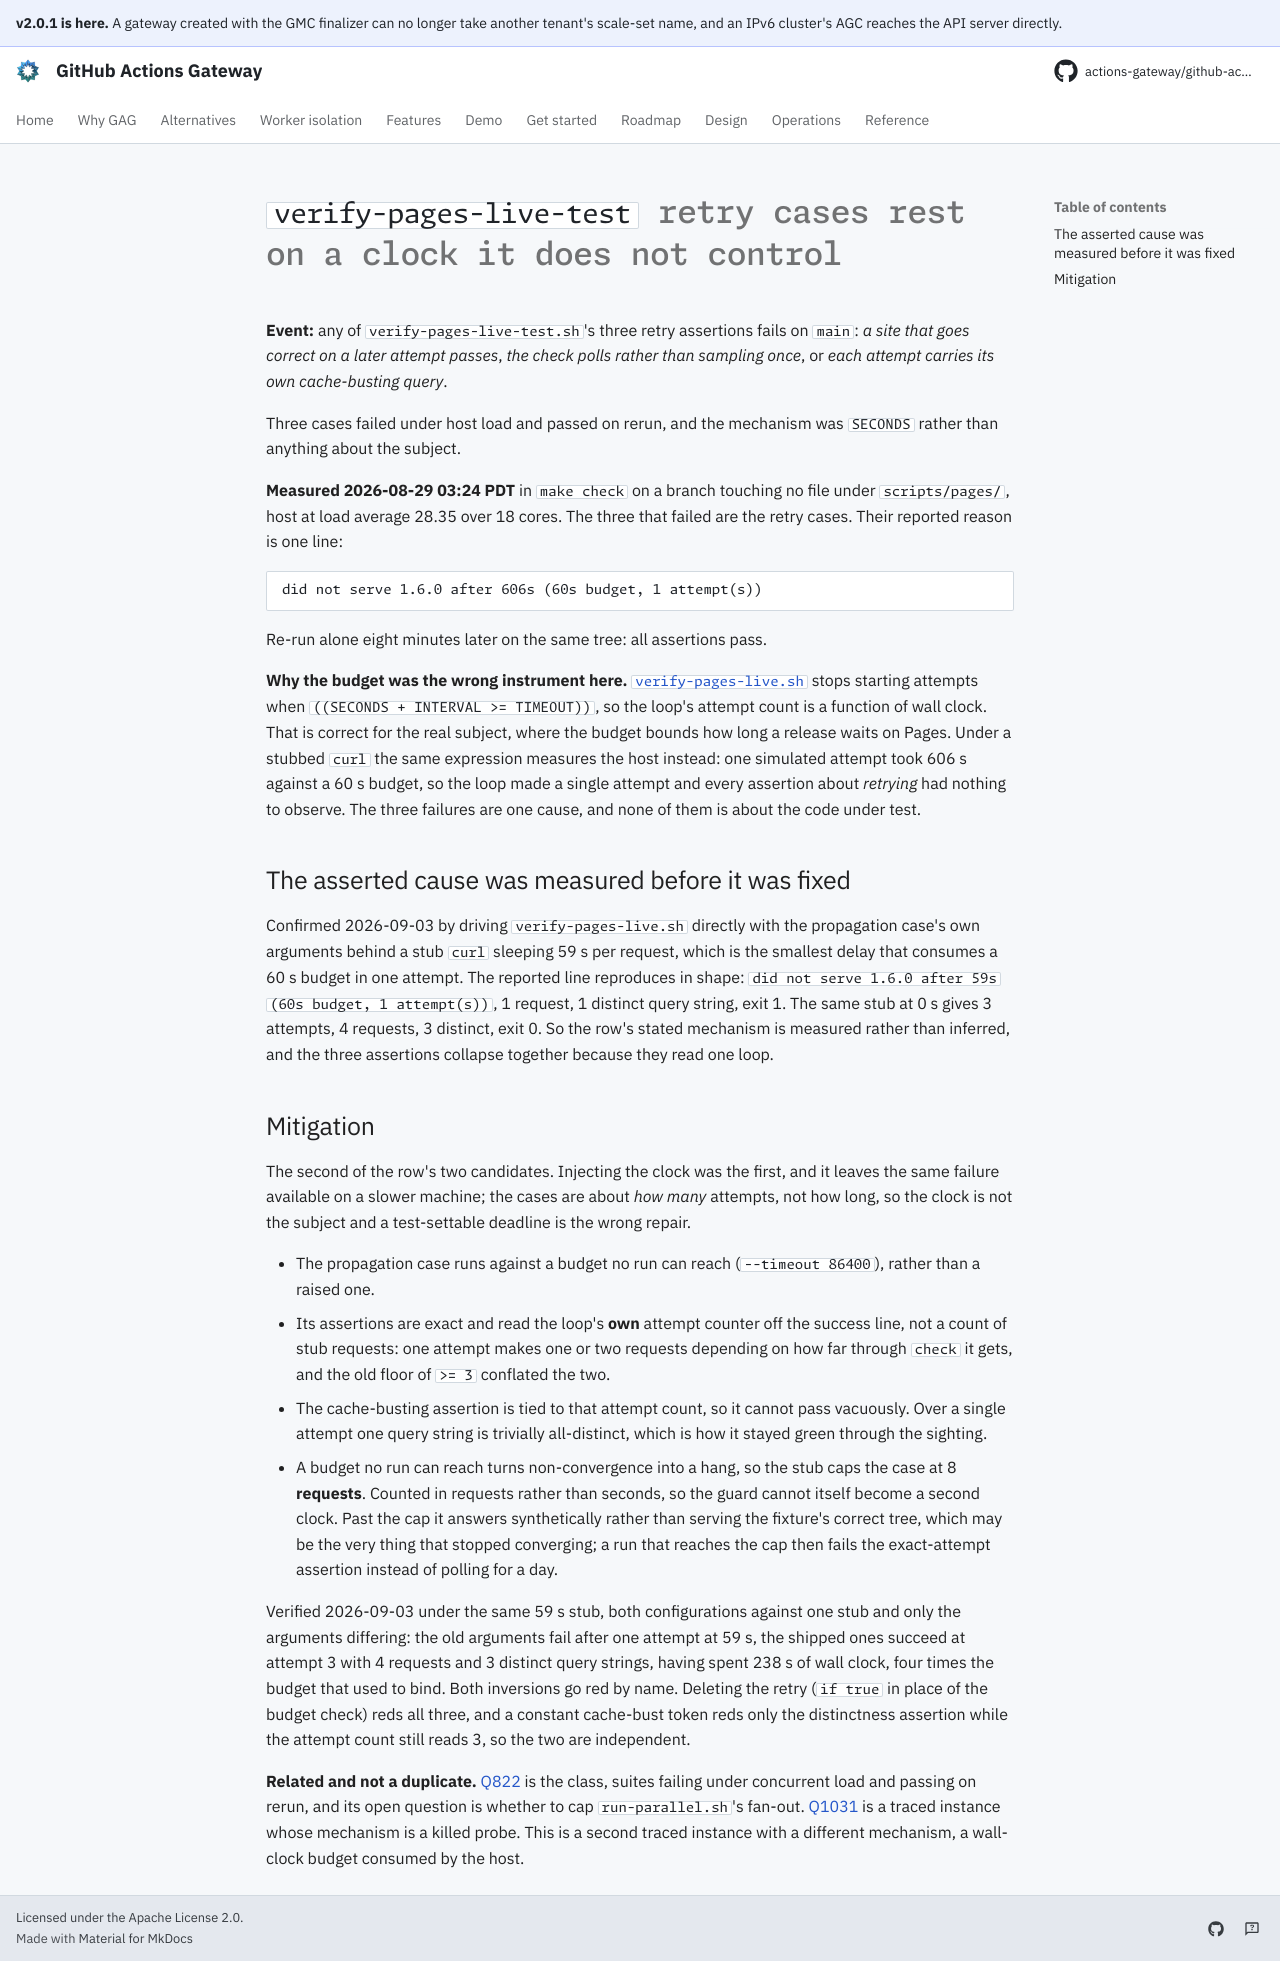

repository: actions-gateway/github-actions-gateway · page: dev/queue/Q1034/index.html · generator: mkdocs

---
id: Q1034
rank: a0i
labels:
    - flake
    - tests
status: deferred
size: S
target: ../../scripts/pages/verify-pages-live-test.sh
---

# `verify-pages-live-test` retry cases rest on a clock it does not control

**Event:** any of `verify-pages-live-test.sh`'s three retry assertions fails on `main`: *a site that goes correct on a later attempt passes*, *the check polls rather than sampling once*, or *each attempt carries its own cache-busting query*.

Three cases failed under host load and passed on rerun, and the mechanism was `SECONDS` rather than anything about the subject.

**Measured 2026-08-29 03:24 PDT** in `make check` on a branch touching no file under `scripts/pages/`, host at load average 28.35 over 18 cores.
The three that failed are the retry cases.
Their reported reason is one line:

```
did not serve 1.6.0 after 606s (60s budget, 1 attempt(s))
```

Re-run alone eight minutes later on the same tree: all assertions pass.

**Why the budget was the wrong instrument here.** [`verify-pages-live.sh`](../../scripts/pages/verify-pages-live.sh) stops starting attempts when `((SECONDS + INTERVAL >= TIMEOUT))`, so the loop's attempt count is a function of wall clock.
That is correct for the real subject, where the budget bounds how long a release waits on Pages.
Under a stubbed `curl` the same expression measures the host instead: one simulated attempt took 606 s against a 60 s budget, so the loop made a single attempt and every assertion about *retrying* had nothing to observe.
The three failures are one cause, and none of them is about the code under test.

## The asserted cause was measured before it was fixed

Confirmed 2026-09-03 by driving `verify-pages-live.sh` directly with the propagation case's own arguments behind a stub `curl` sleeping 59 s per request, which is the smallest delay that consumes a 60 s budget in one attempt.
The reported line reproduces in shape: `did not serve 1.6.0 after 59s (60s budget, 1 attempt(s))`, 1 request, 1 distinct query string, exit 1.
The same stub at 0 s gives 3 attempts, 4 requests, 3 distinct, exit 0.
So the row's stated mechanism is measured rather than inferred, and the three assertions collapse together because they read one loop.

## Mitigation

The second of the row's two candidates.
Injecting the clock was the first, and it leaves the same failure available on a slower machine; the cases are about *how many* attempts, not how long, so the clock is not the subject and a test-settable deadline is the wrong repair.

- The propagation case runs against a budget no run can reach (`--timeout 86400`), rather than a raised one.
- Its assertions are exact and read the loop's **own** attempt counter off the success line, not a count of stub requests: one attempt makes one or two requests depending on how far through `check` it gets, and the old floor of `>= 3` conflated the two.
- The cache-busting assertion is tied to that attempt count, so it cannot pass vacuously.
  Over a single attempt one query string is trivially all-distinct, which is how it stayed green through the sighting.
- A budget no run can reach turns non-convergence into a hang, so the stub caps the case at 8 **requests**.
  Counted in requests rather than seconds, so the guard cannot itself become a second clock.
  Past the cap it answers synthetically rather than serving the fixture's correct tree, which may be the very thing that stopped converging; a run that reaches the cap then fails the exact-attempt assertion instead of polling for a day.

Verified 2026-09-03 under the same 59 s stub, both configurations against one stub and only the arguments differing: the old arguments fail after one attempt at 59 s, the shipped ones succeed at attempt 3 with 4 requests and 3 distinct query strings, having spent 238 s of wall clock, four times the budget that used to bind.
Both inversions go red by name.
Deleting the retry (`if true` in place of the budget check) reds all three, and a constant cache-bust token reds only the distinctness assertion while the attempt count still reads 3, so the two are independent.

**Related and not a duplicate.** [Q822](Q822.md) is the class, suites failing under concurrent load and passing on rerun, and its open question is whether to cap `run-parallel.sh`'s fan-out.
[Q1031](Q1031.md) is a traced instance whose mechanism is a killed probe.
This is a second traced instance with a different mechanism, a wall-clock budget consumed by the host.
